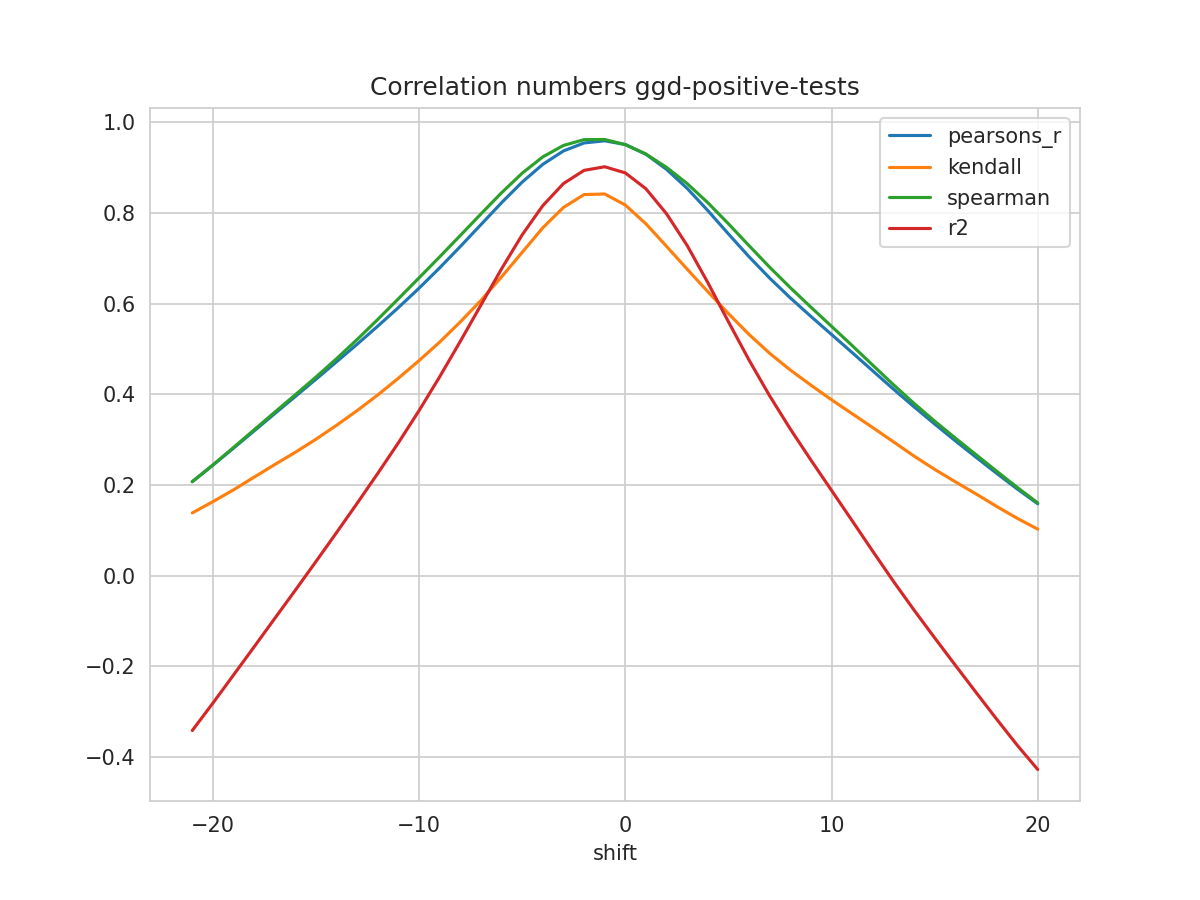

Values plotted in this chart, from the file beside it:
shift, N, pearsons_r, kendall, spearman, mse, explained_variance_score, r2, rmse
-21, 452, 0.2071, 0.1381, 0.2071, 0.05244, -0.3343, -0.3421, 0.229
-20, 453, 0.2435, 0.163, 0.244, 0.05013, -0.2747, -0.2816, 0.2239
-19, 454, 0.2811, 0.1891, 0.2826, 0.04775, -0.2135, -0.2196, 0.2185
-18, 455, 0.3191, 0.2171, 0.3216, 0.04537, -0.1522, -0.1574, 0.213
-17, 456, 0.3573, 0.2449, 0.3605, 0.04298, -0.09036, -0.09471, 0.2073
-16, 457, 0.3952, 0.272, 0.399, 0.04061, -0.02869, -0.03227, 0.2015
-15, 458, 0.4333, 0.3008, 0.4381, 0.0382, 0.0339, 0.03098, 0.1954
-14, 459, 0.4718, 0.3317, 0.4787, 0.03574, 0.09733, 0.09498, 0.189
-13, 460, 0.5107, 0.3641, 0.5211, 0.03325, 0.1615, 0.1597, 0.1823
-12, 461, 0.5505, 0.3986, 0.5654, 0.03069, 0.2271, 0.2257, 0.1752
-11, 462, 0.5915, 0.4356, 0.611, 0.02803, 0.2943, 0.2933, 0.1674
-10, 463, 0.6342, 0.4744, 0.657, 0.02524, 0.3648, 0.3641, 0.1589
-9, 464, 0.6792, 0.5152, 0.7034, 0.02229, 0.4393, 0.4388, 0.1493
-8, 464, 0.7262, 0.5598, 0.7506, 0.01924, 0.5173, 0.517, 0.1387
-7, 464, 0.7745, 0.6072, 0.798, 0.01609, 0.5973, 0.5971, 0.1268
-6, 464, 0.8228, 0.6592, 0.8448, 0.01293, 0.6771, 0.6769, 0.1137
-5, 464, 0.8683, 0.7133, 0.888, 0.00995, 0.752, 0.7519, 0.09975
-4, 464, 0.9075, 0.7675, 0.924, 0.007367, 0.8164, 0.8164, 0.08583
-3, 464, 0.937, 0.8123, 0.9492, 0.005414, 0.8651, 0.865, 0.07358
-2, 464, 0.9546, 0.8407, 0.962, 0.00424, 0.8942, 0.8942, 0.06512
-1, 464, 0.9594, 0.842, 0.9623, 0.003915, 0.9023, 0.9021, 0.06257
0, 464, 0.9511, 0.8176, 0.951, 0.004441, 0.889, 0.8886, 0.06664
1, 464, 0.9298, 0.7762, 0.9302, 0.00581, 0.8541, 0.8535, 0.07623
2, 464, 0.8964, 0.7264, 0.9008, 0.007958, 0.7991, 0.7983, 0.08921
3, 463, 0.8544, 0.6761, 0.8649, 0.01068, 0.7294, 0.7283, 0.1034
4, 462, 0.8055, 0.6265, 0.8228, 0.01385, 0.6481, 0.6465, 0.1177
5, 461, 0.7539, 0.5782, 0.7763, 0.01717, 0.5622, 0.5601, 0.131
6, 460, 0.7035, 0.532, 0.728, 0.02041, 0.4782, 0.4755, 0.1429
7, 459, 0.6564, 0.4905, 0.6805, 0.02342, 0.3999, 0.3965, 0.153
8, 458, 0.6128, 0.4536, 0.6353, 0.0262, 0.3276, 0.3235, 0.1619
9, 457, 0.5718, 0.4201, 0.5923, 0.02882, 0.2597, 0.2548, 0.1698
10, 456, 0.532, 0.3879, 0.55, 0.03138, 0.1935, 0.1879, 0.1771
11, 455, 0.4921, 0.3571, 0.5075, 0.03395, 0.1273, 0.121, 0.1842
12, 454, 0.4517, 0.3265, 0.4642, 0.03654, 0.06069, 0.05358, 0.1911
13, 453, 0.4115, 0.2952, 0.4212, 0.03909, -0.004579, -0.01264, 0.1977
14, 452, 0.3724, 0.2637, 0.3799, 0.04153, -0.06703, -0.07617, 0.2038
15, 451, 0.3345, 0.2343, 0.3408, 0.04389, -0.1272, -0.1375, 0.2095
16, 450, 0.2975, 0.2069, 0.3034, 0.0462, -0.1863, -0.1978, 0.2149
17, 449, 0.2613, 0.1803, 0.267, 0.04849, -0.2449, -0.2575, 0.2202
18, 448, 0.2258, 0.1527, 0.2305, 0.05076, -0.303, -0.3165, 0.2253
19, 447, 0.1912, 0.1264, 0.1947, 0.05298, -0.3596, -0.3742, 0.2302
20, 446, 0.1583, 0.1024, 0.1603, 0.05511, -0.4126, -0.4281, 0.2348
